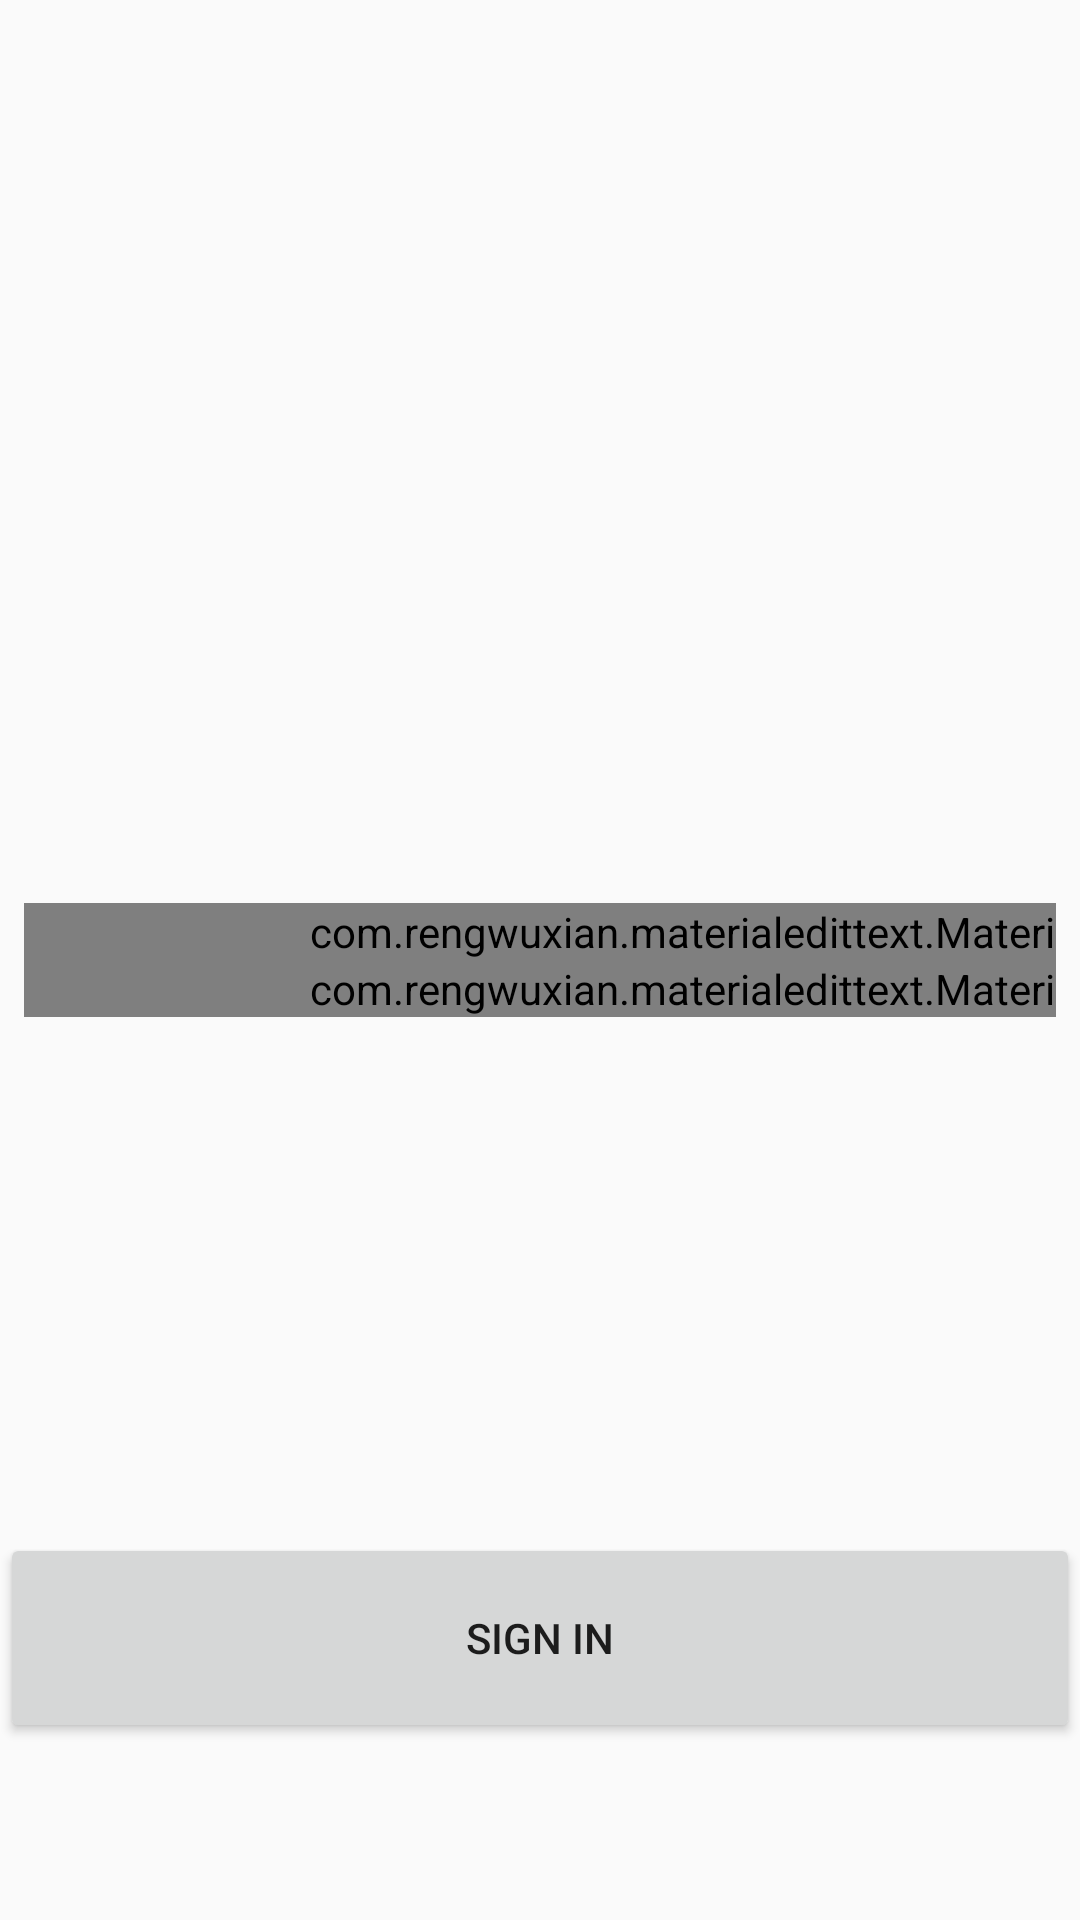

Reconstruct the res/layout file that produces this screen, plus the resources it refers to.
<!-- AndroidManifest.xml: application theme AppTheme -->
<!-- res/layout/activity_login.xml -->
<?xml version="1.0" encoding="utf-8"?>
<RelativeLayout xmlns:android="http://schemas.android.com/apk/res/android"
    xmlns:app="http://schemas.android.com/apk/res-auto"
    xmlns:tools="http://schemas.android.com/tools"
    android:layout_width="match_parent"
    android:layout_height="match_parent"
    android:background="@drawable/background"
    tools:context=".LoginActivity">

    <LinearLayout
        android:orientation="vertical"
        android:layout_marginLeft="8dp"
        android:layout_marginRight="8dp"
        android:layout_centerInParent="true"
        android:layout_width="500dp"
        android:layout_height="wrap_content">

        <com.rengwuxian.materialedittext.MaterialEditText
            android:id="@+id/edtEmail"
            android:layout_width="500dp"
            android:layout_height="wrap_content"
            android:hint="Employee Id"
            android:inputType="textEmailAddress"
            android:text="v.seenundun"
            android:textColor="@android:color/white"
            android:textColorHint="@android:color/white"
            android:textSize="34sp"
            app:met_baseColor="@android:color/white"
            app:met_floatingLabel="highlight"
            app:met_maxCharacters="21"
            app:met_primaryColor="@android:color/white"
            app:met_singleLineEllipsis="true" />


        <com.rengwuxian.materialedittext.MaterialEditText
            android:id="@+id/edtPassword"
            android:hint="Password"
            android:layout_width="500dp"
            android:layout_height="wrap_content"
            android:textColorHint="@android:color/white"
            android:text="admin"
            android:textColor="@android:color/white"
            android:textSize="34sp"
            android:inputType="textPassword"
            app:met_baseColor="@android:color/white"
            app:met_floatingLabel="highlight"
            app:met_maxCharacters="11"
            app:met_primaryColor="@android:color/white"
            app:met_singleLineEllipsis="true"
            />

    </LinearLayout>

    <Button
        android:id="@+id/btnSignIn"
        android:layout_width="421dp"
        android:layout_height="70dp"
        android:layout_alignParentBottom="true"
        android:layout_centerHorizontal="true"
        android:layout_marginBottom="59dp"
        style="@style/Widget.AppCompat.Button"
        android:text="SIGN IN"
        tools:text="Sign In" />

    <ImageView
        android:id="@+id/imageView"
        android:layout_width="606dp"
        android:layout_height="402dp"
        android:layout_alignParentTop="true"
        android:layout_centerHorizontal="true"
        android:layout_marginTop="44dp"
        app:srcCompat="@drawable/acntech" />

</RelativeLayout>
<!-- resources referenced by this layout -->
<resources>
  <style name="AppTheme" parent="Theme.AppCompat.Light.NoActionBar">
          
          <item name="colorPrimary">@color/colorPrimary</item>
          <item name="colorPrimaryDark">@color/colorPrimaryDark</item>
          <item name="colorAccent">@color/colorAccent</item>
      </style>
  <color name="colorPrimary">#000000</color>
  <color name="colorPrimaryDark">#4CAF50</color>
  <color name="colorAccent">#FFFFFF</color>
</resources>
